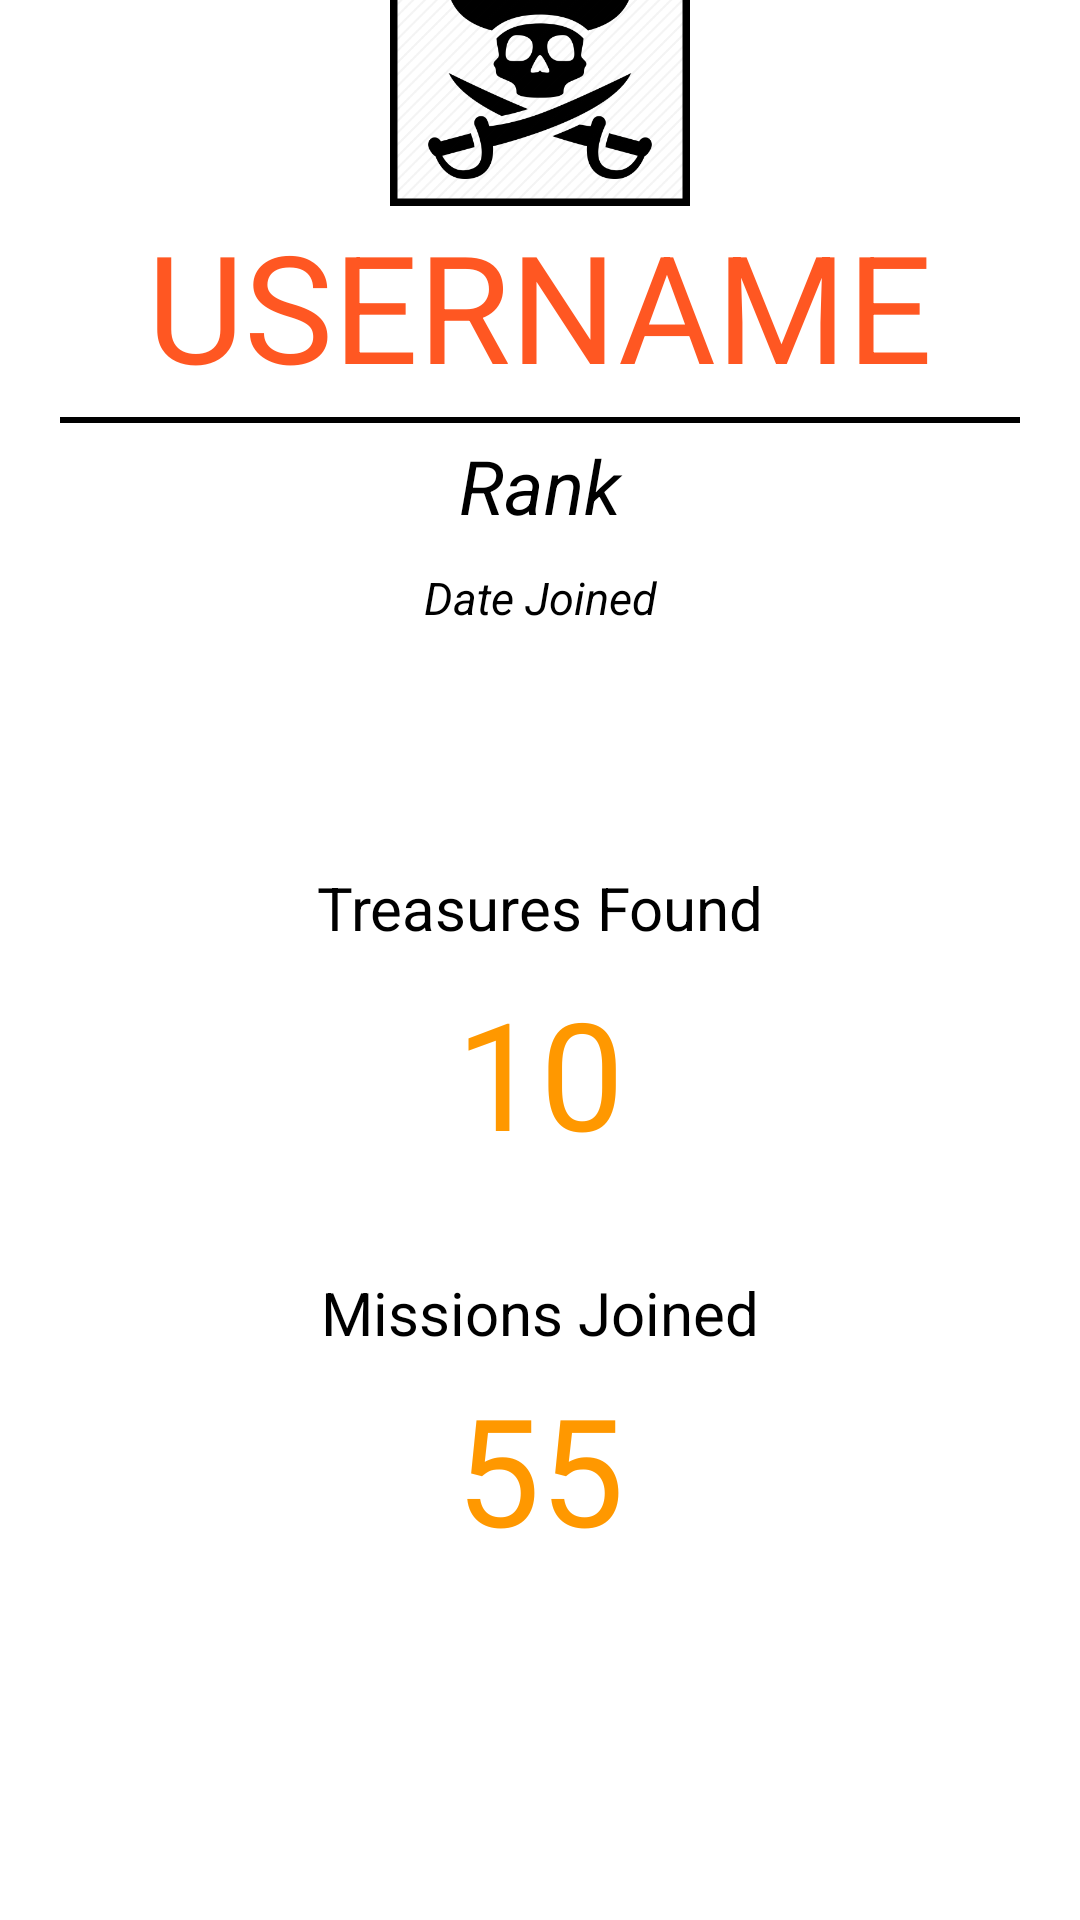

Produce the Android XML layout that renders to this screen, including the resource entries it uses.
<!-- AndroidManifest.xml: application theme Theme.TreasureFind -->
<!-- res/layout/activity_user_profile.xml -->
<?xml version="1.0" encoding="utf-8"?>
<androidx.constraintlayout.widget.ConstraintLayout
    xmlns:android="http://schemas.android.com/apk/res/android"
    xmlns:tools="http://schemas.android.com/tools"
    xmlns:app="http://schemas.android.com/apk/res-auto"
    android:layout_width="match_parent"
    android:layout_height="match_parent"
    tools:context=".profile.UserProfileActivity">


    <com.google.android.material.imageview.ShapeableImageView
        android:id="@+id/profilePicture"
        android:layout_width="100dp"
        android:layout_height="100dp"
        app:layout_constraintBottom_toTopOf="@+id/userName"
        app:layout_constraintEnd_toEndOf="parent"
        app:layout_constraintStart_toStartOf="parent"
        app:layout_constraintTop_toTopOf="parent"
        app:layout_constraintVertical_bias="1.0"
        app:shapeAppearanceOverlay="@style/round_corner"
        app:srcCompat="@drawable/pirate_icon"
        app:strokeColor="@color/black"
        app:strokeWidth="5dp" />

    <TextView
        android:id="@+id/userName"
        android:layout_width="wrap_content"
        android:layout_height="wrap_content"
        android:layout_marginBottom="4dp"
        android:text="USERNAME"
        android:textColor="#FF5722"
        android:textSize="50dp"
        app:layout_constraintBottom_toTopOf="@+id/view"
        app:layout_constraintEnd_toEndOf="parent"
        app:layout_constraintStart_toStartOf="parent" />

    <View
        android:id="@+id/view"
        android:layout_width="320dp"
        android:layout_height="2dp"
        android:layout_marginBottom="4dp"
        android:background="@color/black"
        app:layout_constraintBottom_toTopOf="@+id/Ranking"
        app:layout_constraintEnd_toEndOf="parent"
        app:layout_constraintStart_toStartOf="parent" />

    <TextView
        android:id="@+id/Ranking"
        android:layout_width="255dp"
        android:layout_height="44dp"
        android:text="Rank"
        android:textAlignment="center"
        android:textColor="#000000"
        android:textSize="25dp"
        android:textStyle="italic"
        app:layout_constraintBottom_toTopOf="@+id/dateJoined"
        app:layout_constraintEnd_toEndOf="parent"
        app:layout_constraintStart_toStartOf="parent" />

    <TextView
        android:id="@+id/dateJoined"
        android:layout_width="255dp"
        android:layout_height="44dp"
        android:layout_marginBottom="56dp"
        android:text="Date Joined"
        android:textAlignment="center"
        android:textColor="#000000"
        android:textSize="15dp"
        android:textStyle="italic"
        app:layout_constraintBottom_toTopOf="@+id/textView2"
        app:layout_constraintEnd_toEndOf="parent"
        app:layout_constraintStart_toStartOf="parent" />

    <TextView
        android:id="@+id/textView2"
        android:layout_width="186dp"
        android:layout_height="35dp"
        android:text="Treasures Found"
        android:textAlignment="center"
        android:textColor="#000000"
        android:textSize="20dp"
        app:layout_constraintBottom_toTopOf="@+id/numOfTreasures"
        app:layout_constraintEnd_toEndOf="parent"
        app:layout_constraintStart_toStartOf="parent" />

    <TextView
        android:id="@+id/numOfTreasures"
        android:layout_width="130dp"
        android:layout_height="72dp"
        android:layout_marginBottom="28dp"
        android:text="10"
        android:textAlignment="center"
        android:textColor="#FF9800"
        android:textSize="50dp"
        app:layout_constraintBottom_toTopOf="@+id/textView3"
        app:layout_constraintEnd_toEndOf="parent"
        app:layout_constraintStart_toStartOf="parent" />

    <TextView
        android:id="@+id/textView3"
        android:layout_width="202dp"
        android:layout_height="32dp"
        android:text="Missions Joined"
        android:textAlignment="center"
        android:textColor="#000000"
        android:textSize="20dp"
        app:layout_constraintBottom_toTopOf="@+id/mission"
        app:layout_constraintEnd_toEndOf="parent"
        app:layout_constraintStart_toStartOf="parent" />

    <TextView
        android:id="@+id/mission"
        android:layout_width="130dp"
        android:layout_height="72dp"
        android:layout_marginBottom="112dp"
        android:text="55"
        android:textAlignment="center"
        android:textColor="#FF9800"
        android:textSize="50dp"
        app:layout_constraintBottom_toBottomOf="parent"
        app:layout_constraintEnd_toEndOf="parent"
        app:layout_constraintStart_toStartOf="parent" />

</androidx.constraintlayout.widget.ConstraintLayout>
<!-- resources referenced by this layout -->
<resources>
  <color name="black">#FF000000</color>
  <!-- drawable pirate_icon: png bitmap (drawable, 35629 bytes) -->
  <style name="Theme.TreasureFind" parent="Theme.MaterialComponents.DayNight.DarkActionBar">
          
          <item name="colorPrimary">@color/primary</item>
          <item name="colorPrimaryVariant">@color/primary_dark</item>
          <item name="colorOnPrimary">@color/white</item>
          
          <item name="colorSecondary">@color/pirate_blue</item>
          <item name="colorSecondaryVariant">@color/pirate_gray</item>
          <item name="colorOnSecondary">@color/black</item>
          
          <item name="android:statusBarColor" tools:targetApi="l">?attr/colorPrimaryVariant</item>
          
          <item name="android:textColor">@color/title</item>
          <item name="android:textColorPrimary">@color/white</item>
          <item name="materialButtonStyle">@style/lightButton</item>
      </style>
  <color name="primary">#ffb300</color>
  <color name="primary_dark">#c68400</color>
  <color name="white">#FFFFFFFF</color>
  <color name="pirate_blue">#818d92</color>
  <color name="pirate_gray">#aa9b91</color>
  <color name="title">#2e3b5b</color>
  <style name="lightButton" parent="Widget.MaterialComponents.Button">
          <item name="backgroundTint">@color/primary</item>
          <item name="android:textColor">@color/title</item>
      </style>
</resources>
